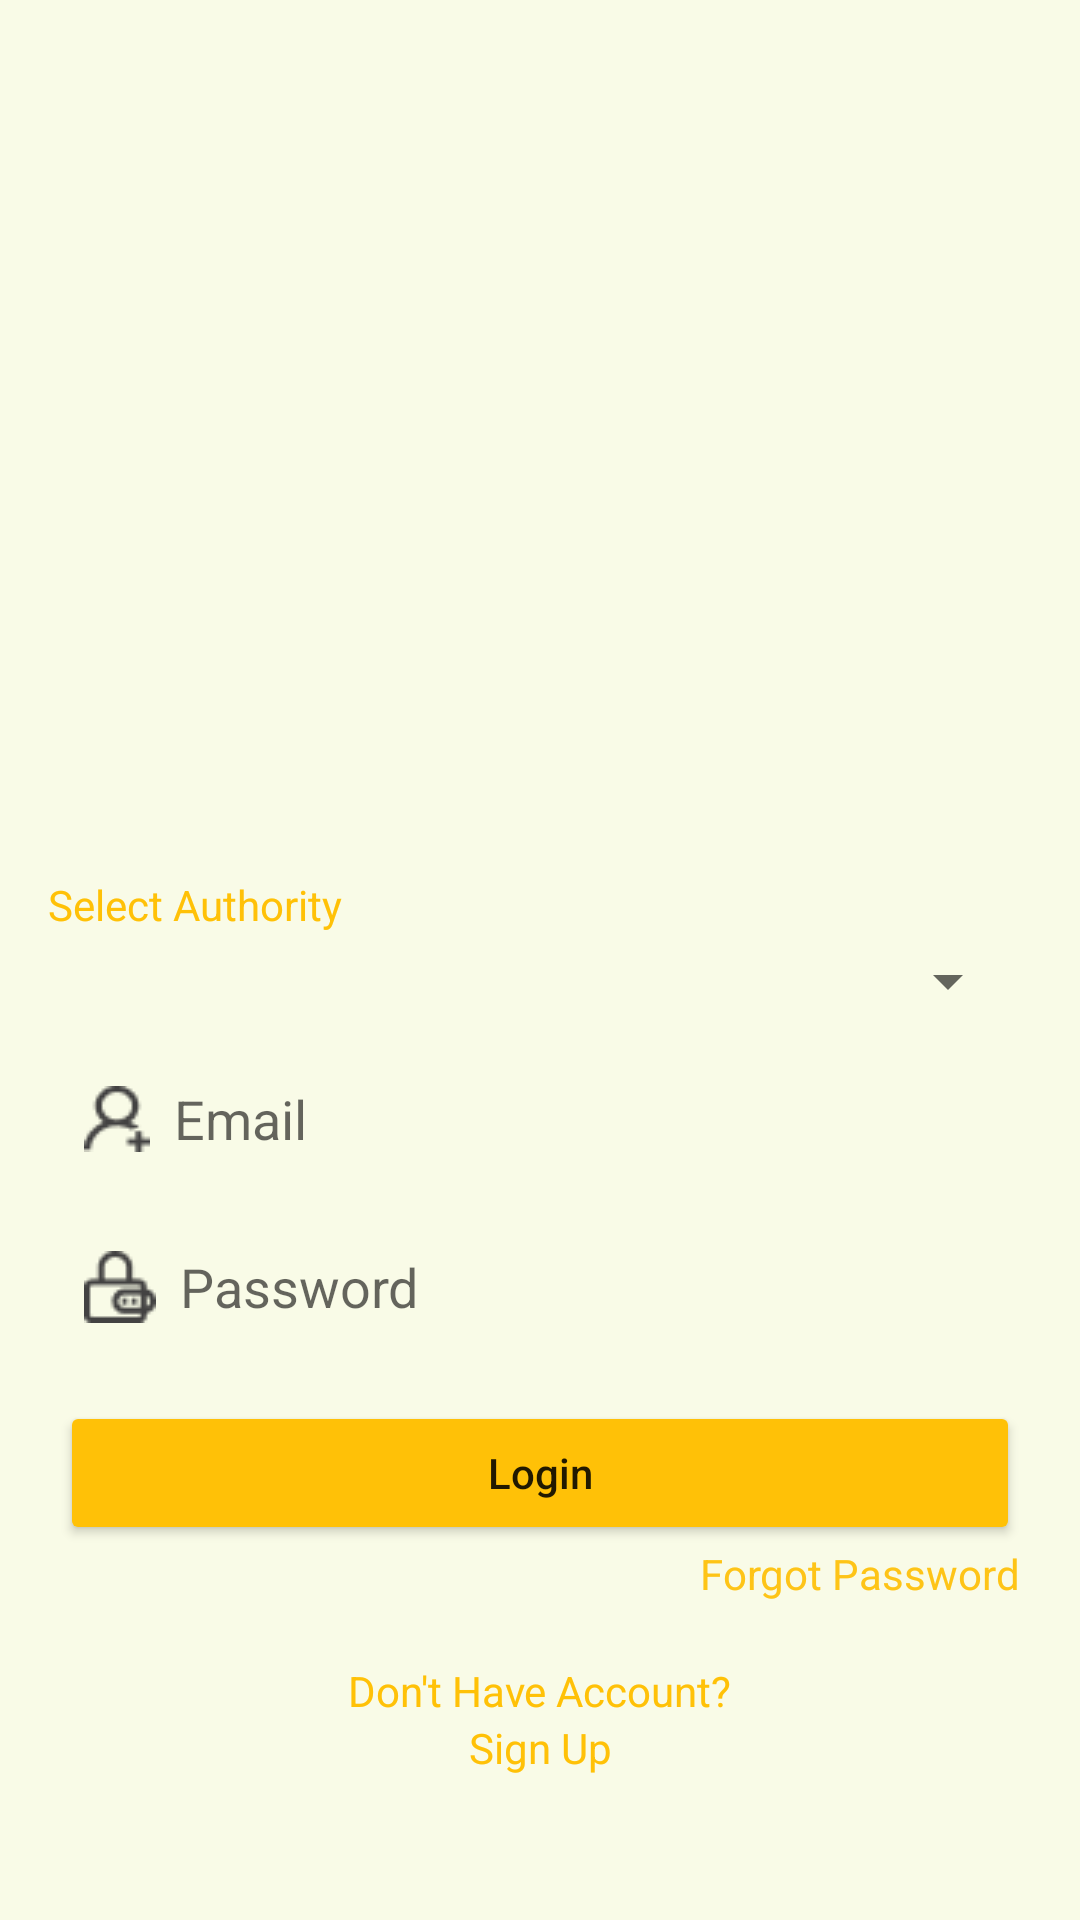

Produce the Android XML layout that renders to this screen, including the resource entries it uses.
<!-- AndroidManifest.xml: application theme Theme.CPM -->
<!-- res/layout/activity_login.xml -->
<?xml version="1.0" encoding="utf-8"?>
<androidx.constraintlayout.widget.ConstraintLayout xmlns:android="http://schemas.android.com/apk/res/android"
    xmlns:app="http://schemas.android.com/apk/res-auto"
    xmlns:tools="http://schemas.android.com/tools"
    android:layout_width="match_parent"
    android:layout_height="match_parent"
    android:background="#F9FBE7"
    tools:context=".LoginActivity">

    <EditText
        android:id="@+id/edit_text_email_login"
        android:layout_width="0dp"
        android:layout_height="44dp"
        android:layout_marginStart="20dp"
        android:layout_marginTop="12dp"
        android:layout_marginEnd="20dp"
        android:background="@drawable/round_edges"
        android:drawableLeft="@drawable/ic_user_email"
        android:drawablePadding="8dp"
        android:ems="10"
        android:hint="Email"
        android:inputType="textEmailAddress"
        android:paddingLeft="8dp"
        app:layout_constraintEnd_toEndOf="parent"
        app:layout_constraintHorizontal_bias="0.0"
        app:layout_constraintStart_toStartOf="parent"
        app:layout_constraintTop_toBottomOf="@+id/spinner_authority_login" />

    <EditText
        android:id="@+id/edit_text_pass_login"
        android:layout_width="0dp"
        android:layout_height="44dp"
        android:layout_marginStart="20dp"
        android:layout_marginTop="12dp"
        android:layout_marginEnd="20dp"
        android:background="@drawable/round_edges"
        android:drawableLeft="@drawable/ic_password"
        android:drawablePadding="8dp"
        android:ems="10"
        android:hint="Password"
        android:inputType="textPassword"
        android:paddingLeft="8dp"
        app:layout_constraintEnd_toEndOf="parent"
        app:layout_constraintHorizontal_bias="0.0"
        app:layout_constraintStart_toStartOf="parent"
        app:layout_constraintTop_toBottomOf="@+id/edit_text_email_login" />

    <Spinner
        android:id="@+id/spinner_authority_login"
        android:layout_width="0dp"
        android:layout_height="wrap_content"
        android:layout_marginStart="20dp"
        android:layout_marginTop="4dp"
        android:layout_marginEnd="20dp"
        app:layout_constraintEnd_toEndOf="parent"
        app:layout_constraintStart_toStartOf="parent"
        app:layout_constraintTop_toBottomOf="@+id/textView" />

    <TextView
        android:id="@+id/textView"
        android:layout_width="wrap_content"
        android:layout_height="wrap_content"
        android:layout_marginStart="16dp"
        android:layout_marginTop="292dp"
        android:text="Select Authority"
        android:textColor="#FFC107"
        app:layout_constraintStart_toStartOf="parent"
        app:layout_constraintTop_toTopOf="parent" />

    <TextView
        android:id="@+id/text_view_forgot_password"
        android:layout_width="wrap_content"
        android:layout_height="wrap_content"
        android:layout_marginEnd="20dp"
        android:text="Forgot Password"
        android:textColor="#FEC417"
        app:layout_constraintEnd_toEndOf="parent"
        app:layout_constraintTop_toBottomOf="@+id/button_login" />

    <TextView
        android:id="@+id/text_view_forgot_password2"
        android:layout_width="wrap_content"
        android:layout_height="wrap_content"
        android:layout_marginTop="20dp"
        android:text="Don't Have Account?"
        android:textColor="#FFC107"
        app:layout_constraintEnd_toEndOf="parent"
        app:layout_constraintStart_toStartOf="parent"
        app:layout_constraintTop_toBottomOf="@+id/text_view_forgot_password" />

    <TextView
        android:id="@+id/text_view_sign_up"
        android:layout_width="wrap_content"
        android:layout_height="wrap_content"
        android:text="Sign Up"
        android:textColor="#FFC107"
        app:layout_constraintEnd_toEndOf="parent"
        app:layout_constraintHorizontal_bias="0.501"
        app:layout_constraintStart_toStartOf="parent"
        app:layout_constraintTop_toBottomOf="@+id/text_view_forgot_password2" />

    <Button
        android:id="@+id/button_login"
        android:layout_width="0dp"
        android:layout_height="wrap_content"
        android:layout_marginStart="20dp"
        android:layout_marginTop="16dp"
        android:layout_marginEnd="20dp"
        android:backgroundTint="#FFC107"
        android:text="Login"
        android:textAllCaps="false"
        app:layout_constraintEnd_toEndOf="parent"
        app:layout_constraintStart_toStartOf="parent"
        app:layout_constraintTop_toBottomOf="@+id/edit_text_pass_login" />
</androidx.constraintlayout.widget.ConstraintLayout>
<!-- resources referenced by this layout -->
<resources>
  <!-- drawable ic_password: png bitmap (drawable, 636 bytes) -->
  <!-- drawable ic_user_email: png bitmap (drawable, 640 bytes) -->
  <style name="Theme.CPM" parent="Theme.MaterialComponents.DayNight.DarkActionBar">
          
          <item name="colorPrimary">@color/purple_500</item>
          <item name="colorPrimaryVariant">@color/purple_700</item>
          <item name="colorOnPrimary">@color/white</item>
          
          <item name="colorSecondary">@color/teal_200</item>
          <item name="colorSecondaryVariant">@color/teal_700</item>
          <item name="colorOnSecondary">@color/black</item>
          
          <item name="android:statusBarColor">?attr/colorPrimaryVariant</item>
          
      </style>
  <color name="purple_500">#FFD600</color>
  <color name="purple_700">#FFD600</color>
  <color name="white">#FFFFFFFF</color>
  <color name="teal_200">#FF03DAC5</color>
  <color name="teal_700">#FF018786</color>
  <color name="black">#FF000000</color>
</resources>
